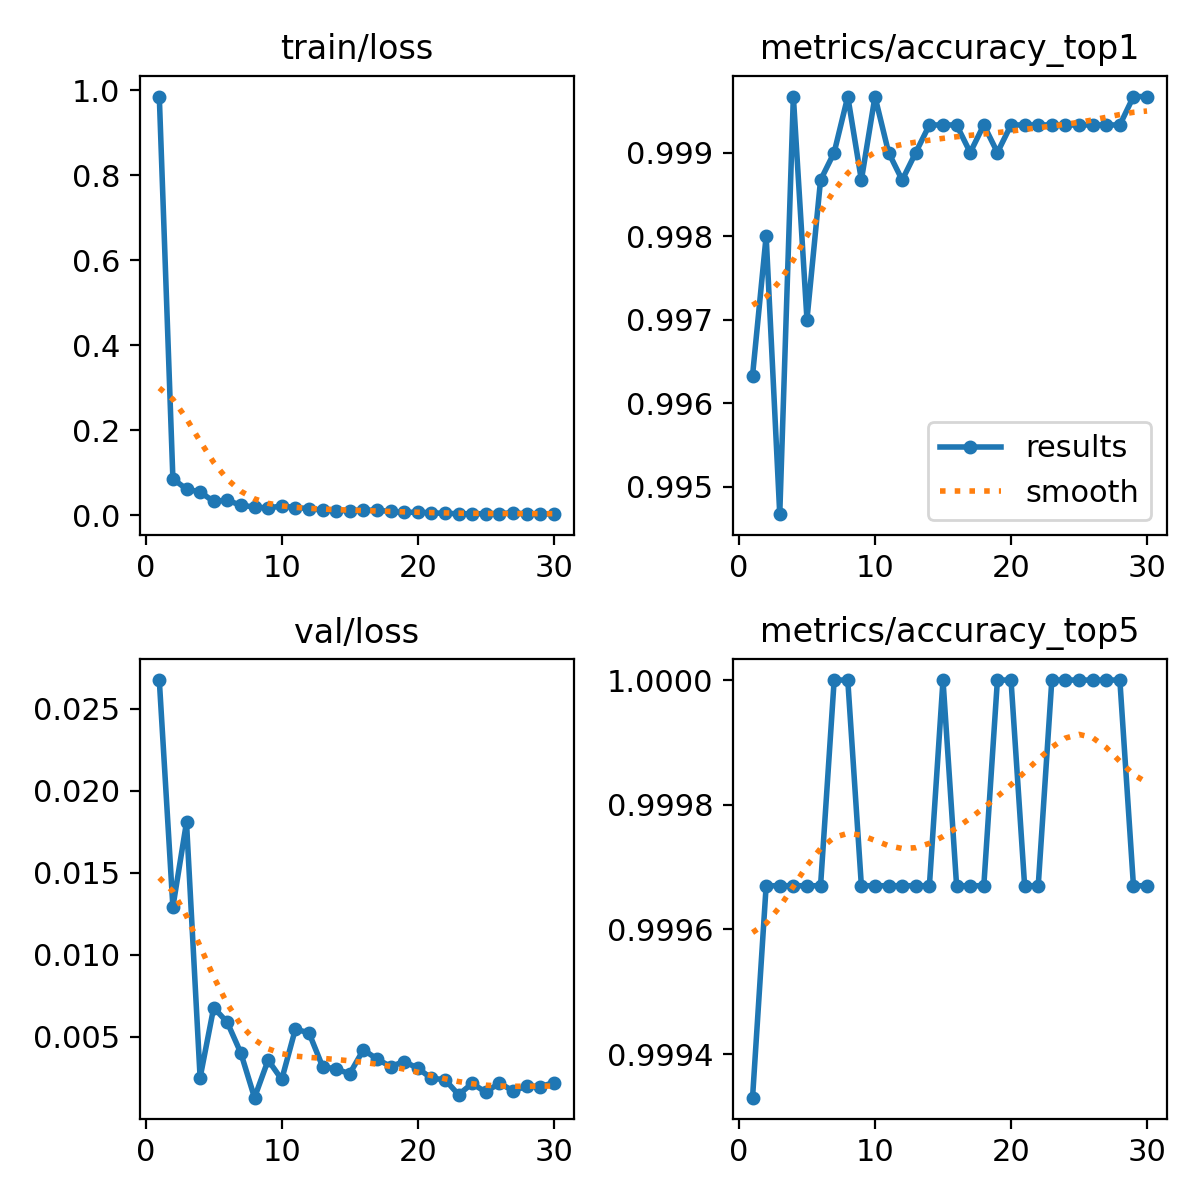

Values plotted in this chart, from the file beside it:
epoch, time, train/loss, metrics/accuracy_top1, metrics/accuracy_top5, val/loss, lr/pg0, lr/pg1, lr/pg2
1, 1305, 0.9854, 0.9963, 0.9993, 0.02675, 0.0001751, 0.0001751, 0.0001751
2, 2510, 0.08567, 0.998, 0.9997, 0.01292, 0.0003389, 0.0003389, 0.0003389
3, 3556, 0.06187, 0.9947, 0.9997, 0.01808, 0.0004911, 0.0004911, 0.0004911
4, 4521, 0.05486, 0.9997, 0.9997, 0.00251, 0.0004739, 0.0004739, 0.0004739
5, 5626, 0.03268, 0.997, 0.9997, 0.00678, 0.0004566, 0.0004566, 0.0004566
6, 6784, 0.03574, 0.9987, 0.9997, 0.00588, 0.0004392, 0.0004392, 0.0004392
7, 7763, 0.02341, 0.999, 1, 0.004, 0.0004219, 0.0004219, 0.0004219
8, 9072, 0.01987, 0.9997, 1, 0.00129, 0.0004045, 0.0004045, 0.0004045
9, 10975, 0.01702, 0.9987, 0.9997, 0.00358, 0.0003871, 0.0003871, 0.0003871
10, 12578, 0.02225, 0.9997, 0.9997, 0.0024, 0.0003698, 0.0003698, 0.0003698
11, 14201, 0.01816, 0.999, 0.9997, 0.00546, 0.0003524, 0.0003524, 0.0003524
12, 15834, 0.01586, 0.9987, 0.9997, 0.00525, 0.0003351, 0.0003351, 0.0003351
13, 36775, 0.01233, 0.999, 0.9997, 0.00319, 0.0003177, 0.0003177, 0.0003177
14, 38092, 0.01126, 0.9993, 0.9997, 0.00303, 0.0003003, 0.0003003, 0.0003003
15, 39414, 0.01132, 0.9993, 1, 0.00275, 0.000283, 0.000283, 0.000283
16, 40725, 0.01212, 0.9993, 0.9997, 0.00421, 0.0002656, 0.0002656, 0.0002656
17, 42037, 0.01228, 0.999, 0.9997, 0.00365, 0.0002483, 0.0002483, 0.0002483
18, 43350, 0.00909, 0.9993, 0.9997, 0.00319, 0.0002309, 0.0002309, 0.0002309
19, 44649, 0.00677, 0.999, 1, 0.00349, 0.0002136, 0.0002136, 0.0002136
20, 46144, 0.00756, 0.9993, 1, 0.00309, 0.0001962, 0.0001962, 0.0001962
21, 47764, 0.00592, 0.9993, 0.9997, 0.00247, 0.0001788, 0.0001788, 0.0001788
22, 49380, 0.00465, 0.9993, 0.9997, 0.00239, 0.0001615, 0.0001615, 0.0001615
23, 50976, 0.00396, 0.9993, 1, 0.00147, 0.0001441, 0.0001441, 0.0001441
24, 52431, 0.00331, 0.9993, 1, 0.00216, 0.0001268, 0.0001268, 0.0001268
25, 53263, 0.00414, 0.9993, 1, 0.00162, 0.0001094, 0.0001094, 0.0001094
26, 54029, 0.00401, 0.9993, 1, 0.00219, 9.205e-05, 9.205e-05, 9.205e-05
27, 54658, 0.00587, 0.9993, 1, 0.0017, 7.4692e-05, 7.4692e-05, 7.4692e-05
28, 55307, 0.00314, 0.9993, 1, 0.00199, 5.7334e-05, 5.7334e-05, 5.7334e-05
29, 55948, 0.00431, 0.9997, 0.9997, 0.00196, 3.9976e-05, 3.9976e-05, 3.9976e-05
30, 56569, 0.00274, 0.9997, 0.9997, 0.00221, 2.2618e-05, 2.2618e-05, 2.2618e-05
